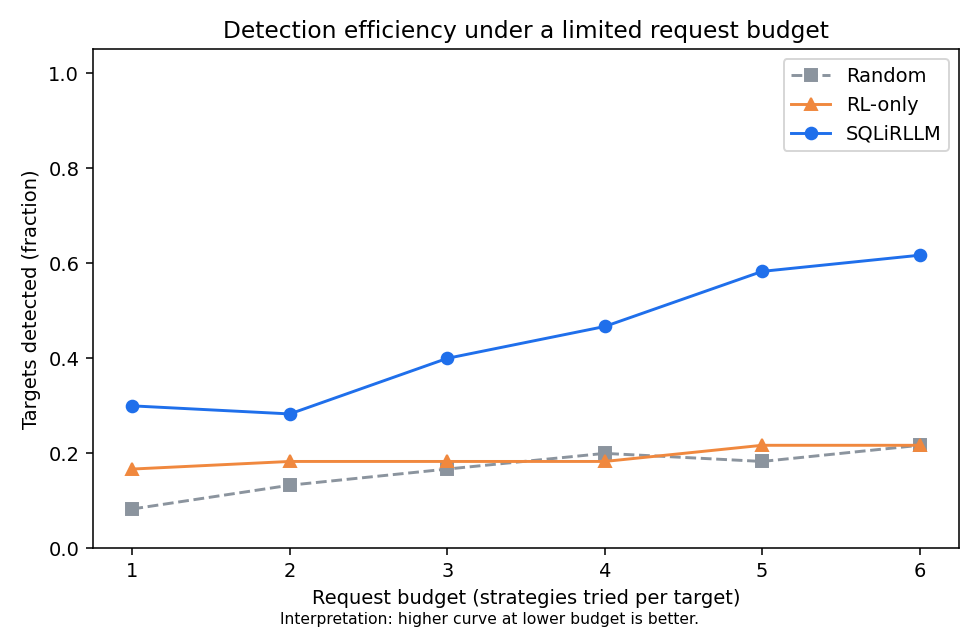

The table this chart was drawn from, first rows:
budget, Random, RL-only, SQLiRLLM
1, 0.083, 0.167, 0.3
2, 0.133, 0.183, 0.283
3, 0.167, 0.183, 0.4
4, 0.2, 0.183, 0.467
5, 0.183, 0.217, 0.583
6, 0.217, 0.217, 0.617
